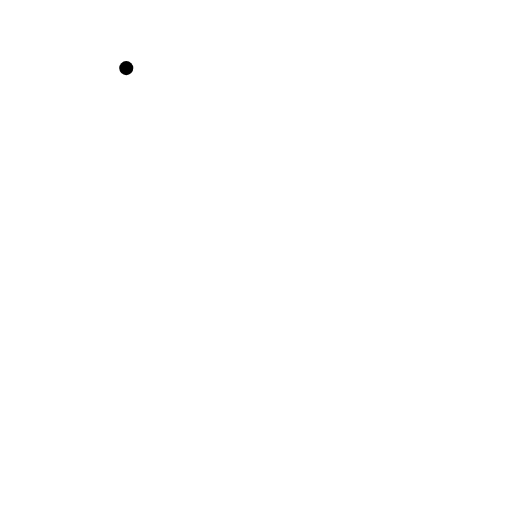
t = 0.00 s
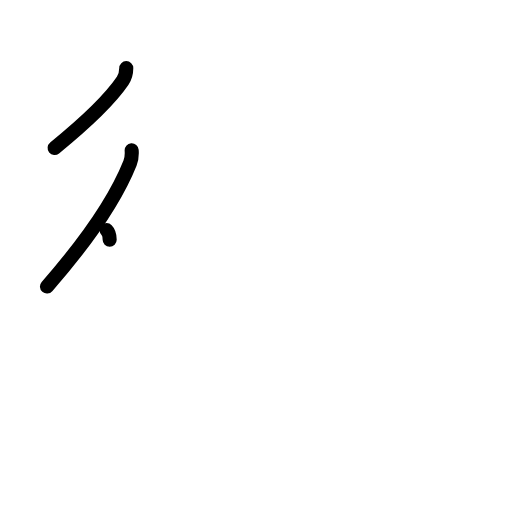
t = 2.20 s
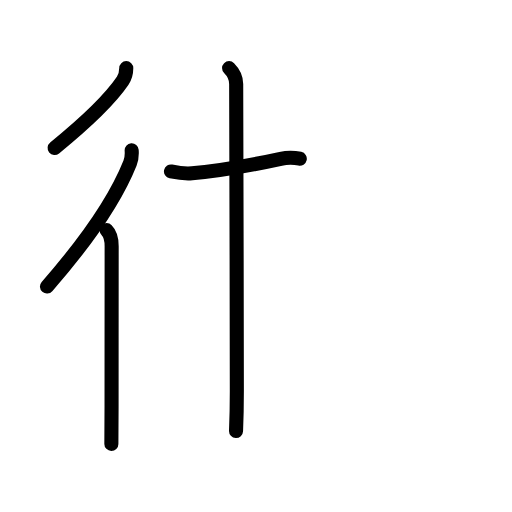
t = 4.40 s
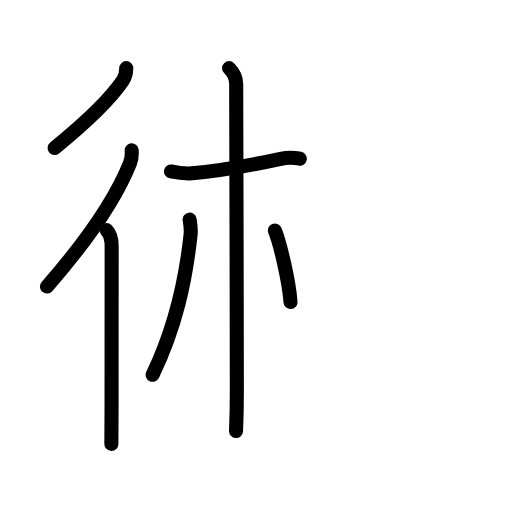
t = 6.60 s
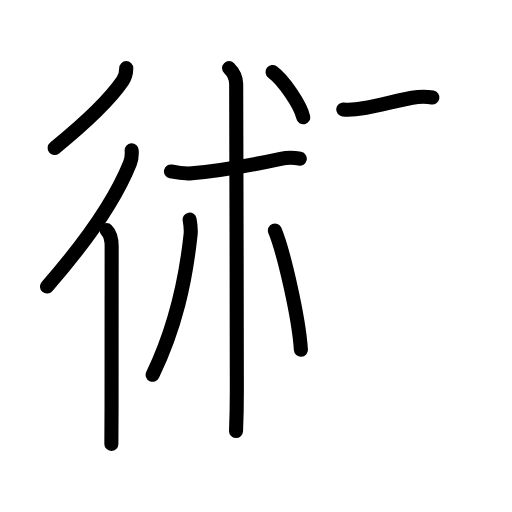
t = 8.80 s
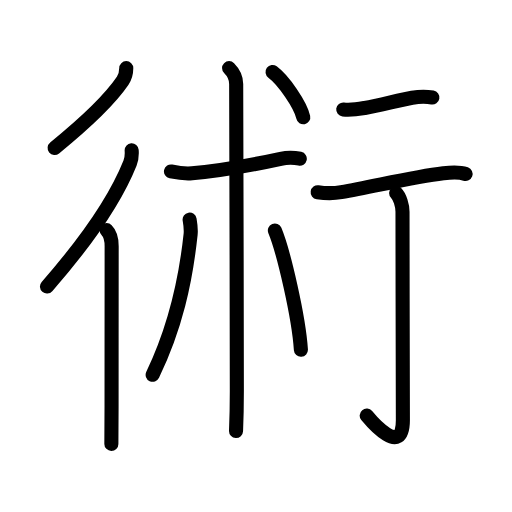
t = 11.00 s

The animated SVG that drew these frames (rendered in a browser with its animation timeline set to each time). Animation: 36 SMIL elements (animate=36); one cycle of 11.00 s.

<?xml version="1.0" encoding="UTF-8"?>
<!--
AniKanjiVG is licensed by CC-BY-SA Paul C. Sommerhoff (https://bitbucket.org/sommerhoff/anikanjivg).
AniKanjiVG uses KanjiVG which is licensed by CC-BY-SA Ulrich Apel (http://kanjivg.tagaini.net).
See also http://creativecommons.org/licenses/by-sa/3.0/
-->
<svg xmlns:kvg='http://kanjivg.tagaini.net' xmlns='http://www.w3.org/2000/svg' width='109' height='109' viewBox='0 0 109 109' style='fill:none;stroke:#000000;stroke-width:3;stroke-linecap:round;stroke-linejoin:round;' id="kvg:kanji_08853"><g id="kvg:08853" kvg:element="術"><g id="kvg:08853-g1" kvg:element="行" kvg:part="1" kvg:position="kamae1" kvg:radical="tradit"><g id="kvg:08853-g2" kvg:element="彳" kvg:position="left" kvg:radical="nelson"><path id="kvg:08853-s1" kvg:type="㇒" d="M26.88,14.5c0,0.88-0.31,2.04-0.76,2.7c-2.34,3.44-7.12,8.3-14.49,14.3"><animate attributeName="d" begin="0.0s" dur="0.5s" from="M26.88,14.5C26.88,14.5,26.88,14.5,26.88,14.5" to="M26.88,14.5c0,0.88-0.31,2.04-0.76,2.7" />
<animate attributeName="d" begin="0.5s" dur="0.5s" from="M26.88,14.5c0,0.88-0.31,2.04-0.76,2.7c0,0,0,0,0,0,0" to="M26.88,14.5c0,0.88-0.31,2.04-0.76,2.7c-2.34,3.44-7.12,8.3-14.49,14.3" />
</path>
<g id="kvg:08853-g3" kvg:element="亻" kvg:variant="true" kvg:original="人"><path id="kvg:08853-s2" kvg:type="㇒" d="M28.03,32c0.05,0.68-0.01,1.87-0.35,2.72C24.62,42.38,18.75,51,10,61"><animate attributeName="d" begin="1.0s" dur="0.5s" from="M28.03,32C28.03,32,28.03,32,28.03,32" to="M28.03,32c0.05,0.68-0.01,1.87-0.35,2.72" />
<animate attributeName="d" begin="1.5s" dur="0.5s" from="M28.03,32c0.05,0.68-0.01,1.87-0.35,2.72c0,0,0,0,0,0,0" to="M28.03,32c0.05,0.68-0.01,1.87-0.35,2.72C24.62,42.38,18.75,51,10,61" />
<animate attributeName="d" begin="0s" dur="1.0s" from="M-100,-100" to="M-100,-100" />
</path>
<path id="kvg:08853-s3" kvg:type="㇑" d="M22.71,49c0.71,0.71,1.06,2.25,1.06,3.41c0,0.39-0.02,24.09-0.02,34.09c0,4.15-0.03,7.21-0.04,8"><animate attributeName="d" begin="2.0s" dur="0.3333333333333333s" from="M22.71,49C22.71,49,22.71,49,22.71,49" to="M22.71,49c0.71,0.71,1.06,2.25,1.06,3.41" />
<animate attributeName="d" begin="2.3333333333333335s" dur="0.3333333333333333s" from="M22.71,49c0.71,0.71,1.06,2.25,1.06,3.41c0,0,0,0,0,0,0" to="M22.71,49c0.71,0.71,1.06,2.25,1.06,3.41c0,0.39-0.02,24.09-0.02,34.09" />
<animate attributeName="d" begin="2.6666666666666665s" dur="0.3333333333333333s" from="M22.71,49c0.71,0.71,1.06,2.25,1.06,3.41c0,0.39-0.02,24.09-0.02,34.09c0,0,0,0,0,0,0" to="M22.71,49c0.71,0.71,1.06,2.25,1.06,3.41c0,0.39-0.02,24.09-0.02,34.09c0,4.15-0.03,7.21-0.04,8" />
<animate attributeName="d" begin="0s" dur="2.0s" from="M-100,-100" to="M-100,-100" />
</path>
</g>
</g>
</g>
<g id="kvg:08853-g4" kvg:element="朮" kvg:phon="朮"><g id="kvg:08853-g5" kvg:element="木" kvg:variant="true"><path id="kvg:08853-s4" kvg:type="㇐" d="M36.4,36.5c1.85,0.38,2.94,0.53,4.48,0.39c4.57-0.42,12.75-1.76,18.88-3.09c1.22-0.26,2.74-0.3,4.06-0.01"><animate attributeName="d" begin="3.0s" dur="0.3333333333333333s" from="M36.4,36.5C36.4,36.5,36.4,36.5,36.4,36.5" to="M36.4,36.5c1.85,0.38,2.94,0.53,4.48,0.39" />
<animate attributeName="d" begin="3.3333333333333335s" dur="0.3333333333333333s" from="M36.4,36.5c1.85,0.38,2.94,0.53,4.48,0.39c0,0,0,0,0,0,0" to="M36.4,36.5c1.85,0.38,2.94,0.53,4.48,0.39c4.57-0.42,12.75-1.76,18.88-3.09" />
<animate attributeName="d" begin="3.6666666666666665s" dur="0.3333333333333333s" from="M36.4,36.5c1.85,0.38,2.94,0.53,4.48,0.39c4.57-0.42,12.75-1.76,18.88-3.09c0,0,0,0,0,0,0" to="M36.4,36.5c1.85,0.38,2.94,0.53,4.48,0.39c4.57-0.42,12.75-1.76,18.88-3.09c1.22-0.26,2.74-0.3,4.06-0.01" />
<animate attributeName="d" begin="0s" dur="3.0s" from="M-100,-100" to="M-100,-100" />
</path>
<path id="kvg:08853-s5" kvg:type="㇑" d="M48.77,14.5c0.8,0.8,1.51,2.12,1.51,3.38c0,4.99,0.14,45.74,0.14,65.37c0,3.99-0.13,7.54-0.17,8.5"><animate attributeName="d" begin="4.0s" dur="0.3333333333333333s" from="M48.77,14.5C48.77,14.5,48.77,14.5,48.77,14.5" to="M48.77,14.5c0.8,0.8,1.51,2.12,1.51,3.38" />
<animate attributeName="d" begin="4.333333333333333s" dur="0.3333333333333333s" from="M48.77,14.5c0.8,0.8,1.51,2.12,1.51,3.38c0,0,0,0,0,0,0" to="M48.77,14.5c0.8,0.8,1.51,2.12,1.51,3.38c0,4.99,0.14,45.74,0.14,65.37" />
<animate attributeName="d" begin="4.666666666666667s" dur="0.3333333333333333s" from="M48.77,14.5c0.8,0.8,1.51,2.12,1.51,3.38c0,4.99,0.14,45.74,0.14,65.37c0,0,0,0,0,0,0" to="M48.77,14.5c0.8,0.8,1.51,2.12,1.51,3.38c0,4.99,0.14,45.74,0.14,65.37c0,3.99-0.13,7.54-0.17,8.5" />
<animate attributeName="d" begin="0s" dur="4.0s" from="M-100,-100" to="M-100,-100" />
</path>
<path id="kvg:08853-s6" kvg:type="㇒" d="M40.37,46.75c0.13,0.75,0.3,2.26,0.21,3.15C39.5,60,37.38,69.62,32.5,79.79"><animate attributeName="d" begin="5.0s" dur="0.5s" from="M40.37,46.75C40.37,46.75,40.37,46.75,40.37,46.75" to="M40.37,46.75c0.13,0.75,0.3,2.26,0.21,3.15" />
<animate attributeName="d" begin="5.5s" dur="0.5s" from="M40.37,46.75c0.13,0.75,0.3,2.26,0.21,3.15c0,0,0,0,0,0,0" to="M40.37,46.75c0.13,0.75,0.3,2.26,0.21,3.15C39.5,60,37.38,69.62,32.5,79.79" />
<animate attributeName="d" begin="0s" dur="5.0s" from="M-100,-100" to="M-100,-100" />
</path>
<path id="kvg:08853-s7" kvg:type="㇔/㇏" d="M58.52,49.08c1.87,4.52,5.08,18.35,5.54,25.38"><animate attributeName="d" begin="6.0s" dur="1.0s" from="M58.52,49.08C58.52,49.08,58.52,49.08,58.52,49.08" to="M58.52,49.08c1.87,4.52,5.08,18.35,5.54,25.38" />
<animate attributeName="d" begin="0s" dur="6.0s" from="M-100,-100" to="M-100,-100" />
</path>
</g>
<g id="kvg:08853-g6" kvg:element="丶"><path id="kvg:08853-s8" kvg:type="㇔" d="M58.02,15.33c2.31,1.7,5.96,6.99,6.54,9.63"><animate attributeName="d" begin="7.0s" dur="1.0s" from="M58.02,15.33C58.02,15.33,58.02,15.33,58.02,15.33" to="M58.02,15.33c2.31,1.7,5.96,6.99,6.54,9.63" />
<animate attributeName="d" begin="0s" dur="7.0s" from="M-100,-100" to="M-100,-100" />
</path>
</g>
</g>
<g id="kvg:08853-g7" kvg:position="kamae2"><g id="kvg:08853-g8" kvg:element="行" kvg:part="2" kvg:position="right" kvg:radical="tradit"><path id="kvg:08853-s9" kvg:type="㇐" d="M73.07,23.3c1.68,0.2,3.19-0.07,4.59-0.31c3.2-0.54,7.36-1.7,10.08-2.17c1.41-0.24,2.9-0.3,4.31-0.05"><animate attributeName="d" begin="8.0s" dur="0.3333333333333333s" from="M73.07,23.3C73.07,23.3,73.07,23.3,73.07,23.3" to="M73.07,23.3c1.68,0.2,3.19-0.07,4.59-0.31" />
<animate attributeName="d" begin="8.333333333333334s" dur="0.3333333333333333s" from="M73.07,23.3c1.68,0.2,3.19-0.07,4.59-0.31c0,0,0,0,0,0,0" to="M73.07,23.3c1.68,0.2,3.19-0.07,4.59-0.31c3.2-0.54,7.36-1.7,10.08-2.17" />
<animate attributeName="d" begin="8.666666666666666s" dur="0.3333333333333333s" from="M73.07,23.3c1.68,0.2,3.19-0.07,4.59-0.31c3.2-0.54,7.36-1.7,10.08-2.17c0,0,0,0,0,0,0" to="M73.07,23.3c1.68,0.2,3.19-0.07,4.59-0.31c3.2-0.54,7.36-1.7,10.08-2.17c1.41-0.24,2.9-0.3,4.31-0.05" />
<animate attributeName="d" begin="0s" dur="8.0s" from="M-100,-100" to="M-100,-100" />
</path>
<path id="kvg:08853-s10" kvg:type="㇐" d="M67.63,40.92c1.37,0.21,3.52,0.25,5.02-0.01c6.84-1.18,15.37-3.28,21.72-4.03c1.6-0.19,3.2-0.39,4.75,0.16"><animate attributeName="d" begin="9.0s" dur="0.3333333333333333s" from="M67.63,40.92C67.63,40.92,67.63,40.92,67.63,40.92" to="M67.63,40.92c1.37,0.21,3.52,0.25,5.02-0.01" />
<animate attributeName="d" begin="9.333333333333334s" dur="0.3333333333333333s" from="M67.63,40.92c1.37,0.21,3.52,0.25,5.02-0.01c0,0,0,0,0,0,0" to="M67.63,40.92c1.37,0.21,3.52,0.25,5.02-0.01c6.84-1.18,15.37-3.28,21.72-4.03" />
<animate attributeName="d" begin="9.666666666666666s" dur="0.3333333333333333s" from="M67.63,40.92c1.37,0.21,3.52,0.25,5.02-0.01c6.84-1.18,15.37-3.28,21.72-4.03c0,0,0,0,0,0,0" to="M67.63,40.92c1.37,0.21,3.52,0.25,5.02-0.01c6.84-1.18,15.37-3.28,21.72-4.03c1.6-0.19,3.2-0.39,4.75,0.16" />
<animate attributeName="d" begin="0s" dur="9.0s" from="M-100,-100" to="M-100,-100" />
</path>
<path id="kvg:08853-s11" kvg:type="㇚" d="M84.33,41.08c0.79,0.79,1.36,2.67,1.36,4.02c0,14.56,0.08,39.41,0.08,44.37c0,8.03-6.67,0.25-7.7-1"><animate attributeName="d" begin="10.0s" dur="0.3333333333333333s" from="M84.33,41.08C84.33,41.08,84.33,41.08,84.33,41.08" to="M84.33,41.08c0.79,0.79,1.36,2.67,1.36,4.02" />
<animate attributeName="d" begin="10.333333333333334s" dur="0.3333333333333333s" from="M84.33,41.08c0.79,0.79,1.36,2.67,1.36,4.02c0,0,0,0,0,0,0" to="M84.33,41.08c0.79,0.79,1.36,2.67,1.36,4.02c0,14.56,0.08,39.41,0.08,44.37" />
<animate attributeName="d" begin="10.666666666666666s" dur="0.3333333333333333s" from="M84.33,41.08c0.79,0.79,1.36,2.67,1.36,4.02c0,14.56,0.08,39.41,0.08,44.37c0,0,0,0,0,0,0" to="M84.33,41.08c0.79,0.79,1.36,2.67,1.36,4.02c0,14.56,0.08,39.41,0.08,44.37c0,8.03-6.67,0.25-7.7-1" />
<animate attributeName="d" begin="0s" dur="10.0s" from="M-100,-100" to="M-100,-100" />
</path>
</g>
</g>
</g>
</svg>
